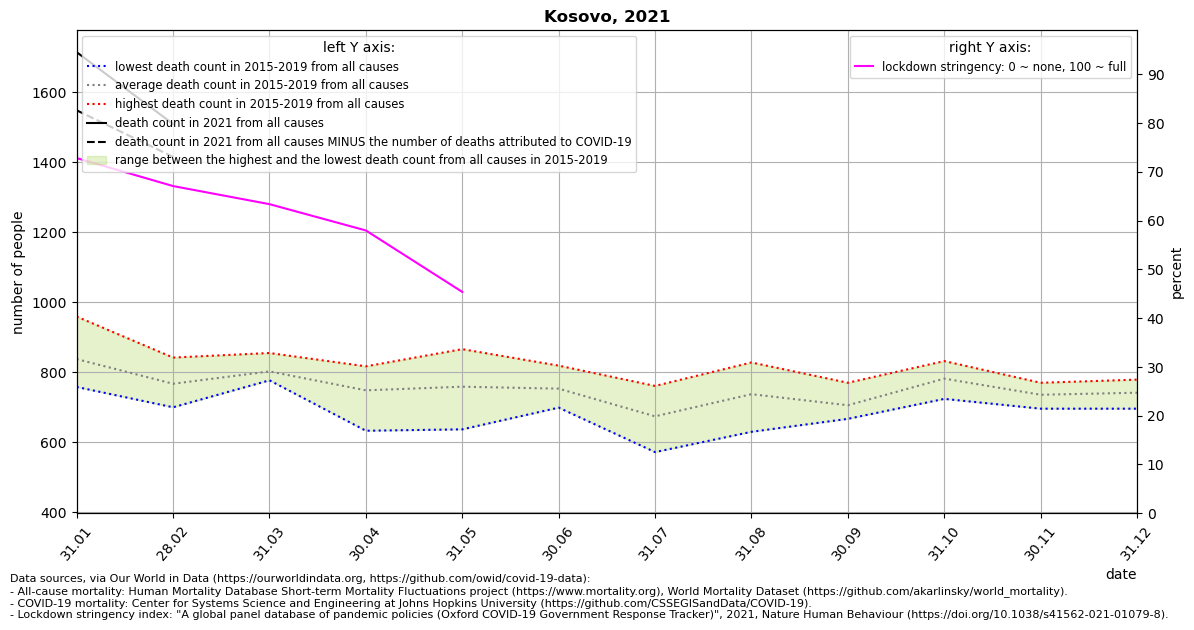

The table this chart was drawn from, first rows:
location, date, time, time_unit, deaths_2010_all_ages, deaths_2011_all_ages, deaths_2012_all_ages, deaths_2013_all_ages, deaths_2014_all_ages, deaths_2015_all_ages, deaths_2016_all_ages, deaths_2017_all_ages, deaths_2018_all_ages, deaths_2019_all_ages, deaths_2020_all_ages, deaths_2021_all_ages, new_deaths, stringency_index, deaths_min, deaths_max, deaths_mean, deaths_noncovid
Kosovo, 2021-01-31, 1, monthly, , , , , , 794.0, 758.0, 796.0, 881.0, 959.0, 918.0, 1714, 166.0, 72.79, 758.0, 959.0, 837.6, 1548
Kosovo, 2021-02-28, 2, monthly, , , , , , 759.0, 842.0, 784.0, 700.0, 751.0, 745.0, 1509, 94.0, 67.06, 700.0, 842.0, 767.2, 1415
Kosovo, 2021-03-31, 3, monthly, , , , , , 777.0, 800.0, 789.0, 791.0, 855.0, 831.0, , 274.0, 63.35, 777.0, 855.0, 802.4, 
Kosovo, 2021-04-30, 4, monthly, , , , , , 776.0, 742.0, 633.0, 817.0, 774.0, 481.0, , 268.0, 57.96, 633.0, 817.0, 748.4, 
Kosovo, 2021-05-31, 5, monthly, , , , , , 733.0, 792.0, 766.0, 637.0, 866.0, 778.0, , 84.0, 45.37, 637.0, 866.0, 758.8, 
Kosovo, 2021-06-30, 6, monthly, , , , , , 754.0, 767.0, 699.0, 727.0, 819.0, 629.0, , , , 699.0, 819.0, 753.2, 
Kosovo, 2021-07-31, 7, monthly, , , , , , 668.0, 630.0, 572.0, 740.0, 761.0, 1126, , , , 572.0, 761.0, 674.2, 
Kosovo, 2021-08-31, 8, monthly, , , , , , 667.0, 828.0, 783.0, 630.0, 779.0, 1306, , , , 630.0, 828.0, 737.4, 
Kosovo, 2021-09-30, 9, monthly, , , , , , 667.0, 729.0, 677.0, 686.0, 770.0, 1216, , , , 667.0, 770.0, 705.8, 
Kosovo, 2021-10-31, 10, monthly, , , , , , 800.0, 789.0, 724.0, 832.0, 764.0, 958.0, , , , 724.0, 832.0, 781.8, 
Kosovo, 2021-11-30, 11, monthly, , , , , , 696.0, 770.0, 769.0, 729.0, 715.0, 1094, , , , 696.0, 770.0, 735.8, 
Kosovo, 2021-12-31, 12, monthly, , , , , , 748.0, 779.0, 746.0, 696.0, 739.0, 1026, , , , 696.0, 779.0, 741.6, 
